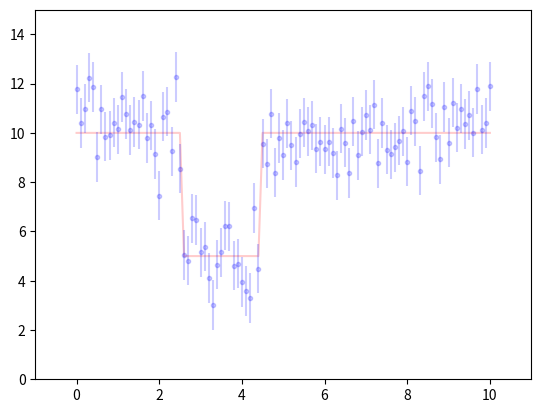

Generate this figure with matplotlib:
import numpy as np
import numpy.random as rng
import matplotlib.pyplot as plt

# Seed random number generator
rng.seed(0)

# Some timestamps
t = np.linspace(0., 10., 101)

# Make a noise-free signal
y = 10. + np.zeros(t.shape)

# Put in a transit
y[np.abs(t - 3.5) < 1.] = 5.

# Plot the signal
plt.plot(t, y, 'r-', alpha=0.2)

# Add noise
sig = 1.
y += sig*rng.randn(y.size)

# Make the data into a 3-column array and save it
data = np.empty((y.size, 3))
data[:,0], data[:,1], data[:,2] = t, y, sig
np.savetxt('transit_data.txt', data)

# Plot the noisy data
plt.errorbar(t, y, yerr=data[:,2], fmt='b.', alpha=0.2)
plt.axis([-1., 11., 0., 15.])
plt.show()

